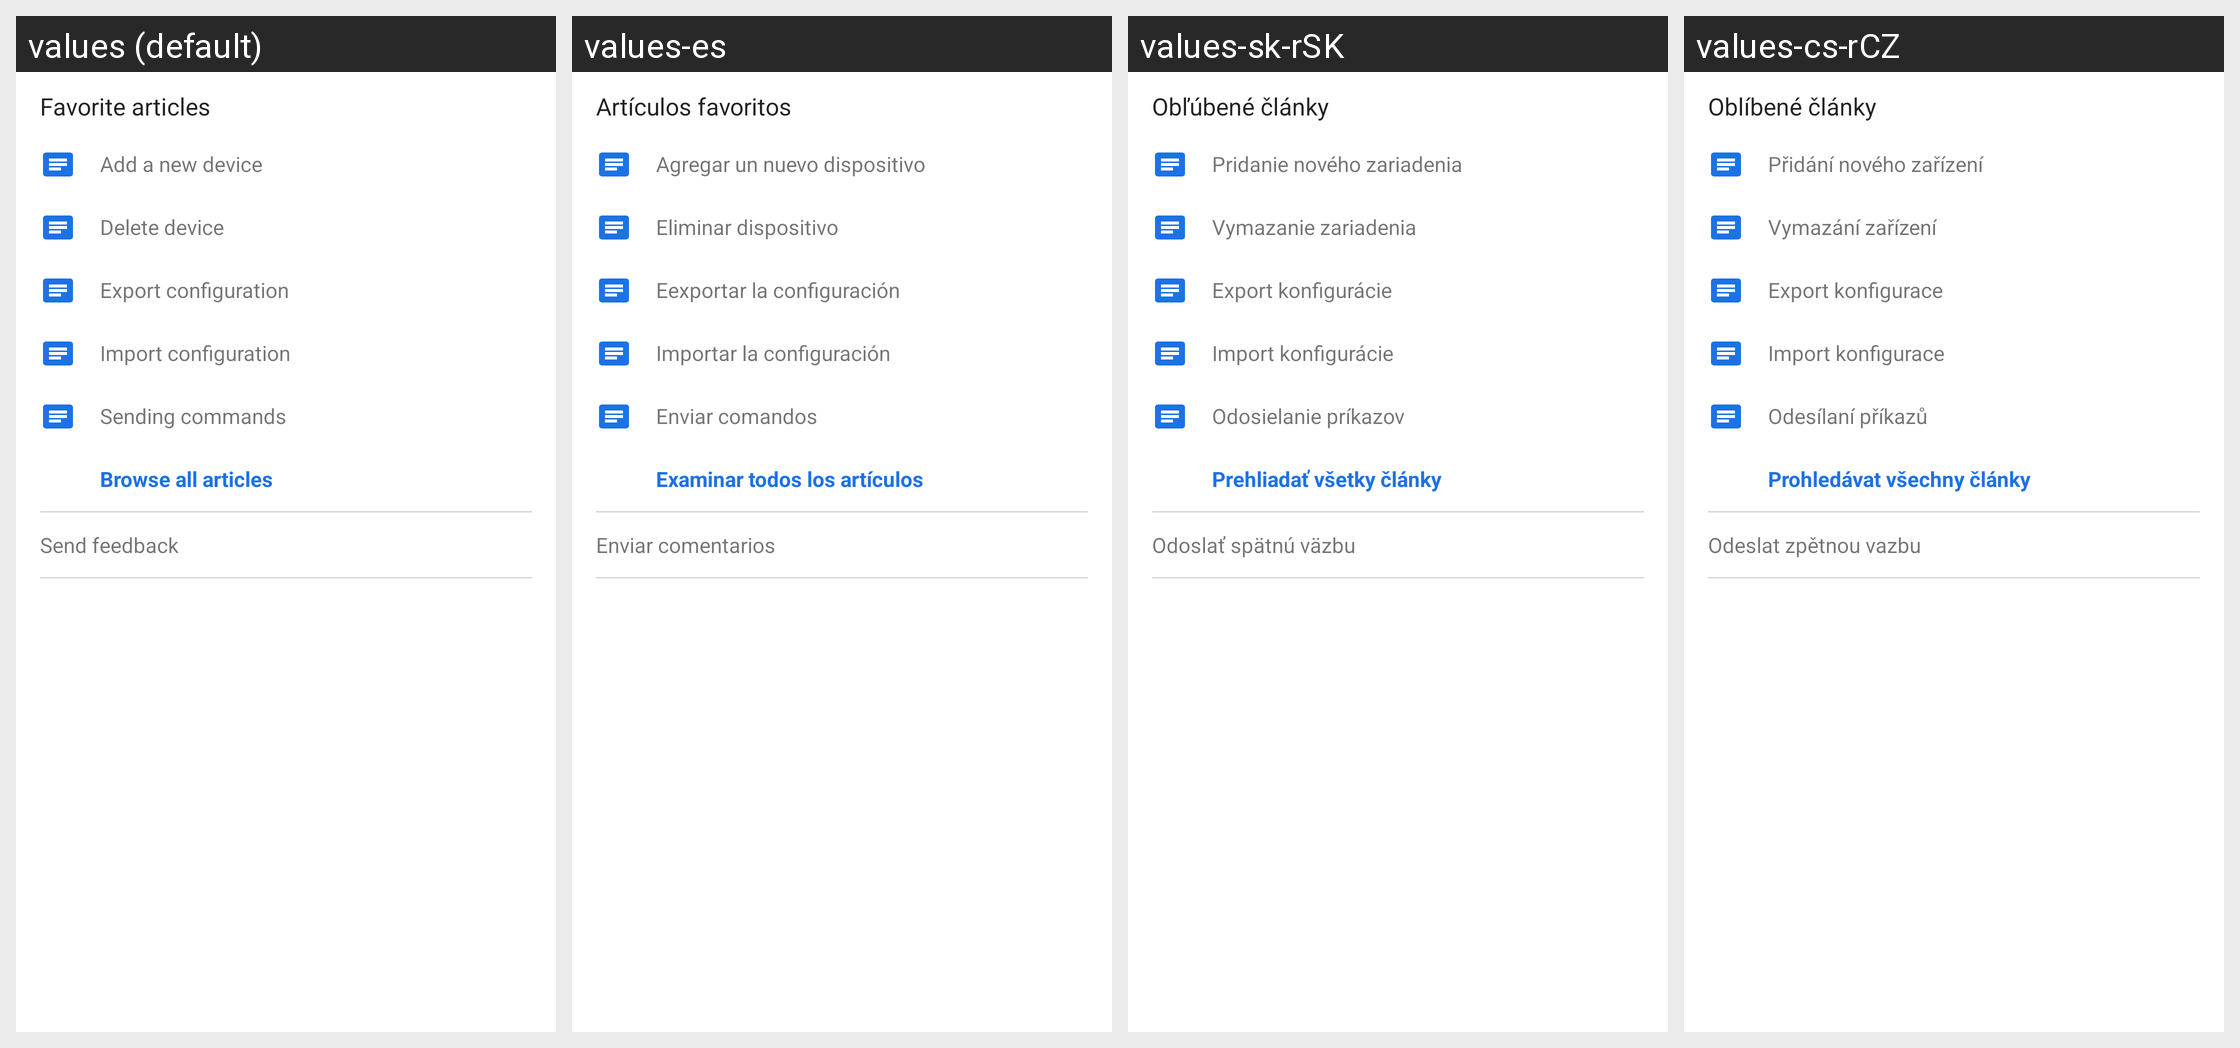

For this localized Android screen grid, give each drawn string resource with its value in every locale shown.
Android screen res/layout/fragment_help.xml rendered under 4 locales, left to right: values (default), values-es, values-sk-rSK, values-cs-rCZ. Device: Nexus 5 (rendered at 1080×1920; each locale shown at half size, 540×960, under a caption strip naming it); theme Theme.Adeon.
Other locales in the repository, not shown: values-de, values-fr, values-ru.
Strings drawn on this screen, with the default value and each locale's value (text and hints the layout hard-codes, and strings that could not be matched under every locale, appear in the picture but are not listed):

favorite_articles
  values: Favorite articles
  values-es: Artículos favoritos
  values-sk-rSK: Obľúbené články
  values-cs-rCZ: Oblíbené články

add_new_device_article
  values: Add a new device
  values-es: Agregar un nuevo dispositivo
  values-sk-rSK: Pridanie nového zariadenia
  values-cs-rCZ: Přidání nového zařízení

delete_a_device_article
  values: Delete device
  values-es: Eliminar dispositivo
  values-sk-rSK: Vymazanie zariadenia
  values-cs-rCZ: Vymazání zařízení

export_configuration_article
  values: Export configuration
  values-es: Eexportar la configuración
  values-sk-rSK: Export konfigurácie
  values-cs-rCZ: Export konfigurace

import_configuration_article
  values: Import configuration
  values-es: Importar la configuración
  values-sk-rSK: Import konfigurácie
  values-cs-rCZ: Import konfigurace

send_commands_article
  values: Sending commands
  values-es: Enviar comandos
  values-sk-rSK: Odosielanie príkazov
  values-cs-rCZ: Odesílaní příkazů

browse_all_articles
  values: Browse all articles
  values-es: Examinar todos los artículos
  values-sk-rSK: Prehliadať všetky články
  values-cs-rCZ: Prohledávat všechny články

send_feedback
  values: Send feedback
  values-es: Enviar comentarios
  values-sk-rSK: Odoslať spätnú väzbu
  values-cs-rCZ: Odeslat zpětnou vazbu
